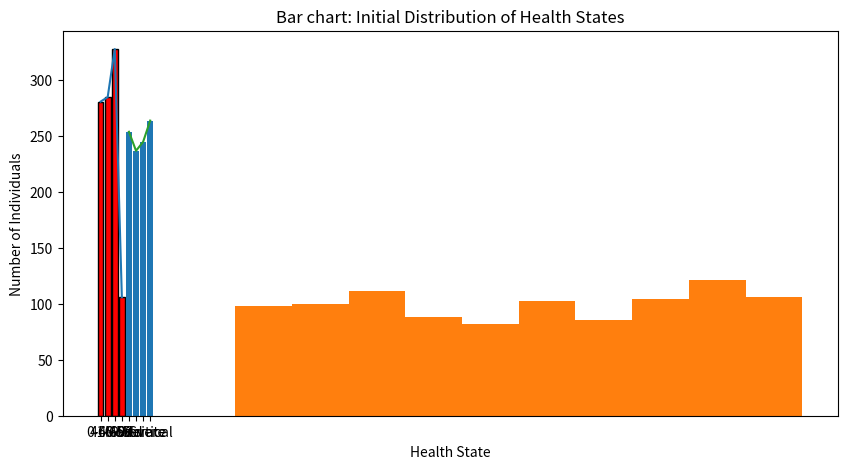
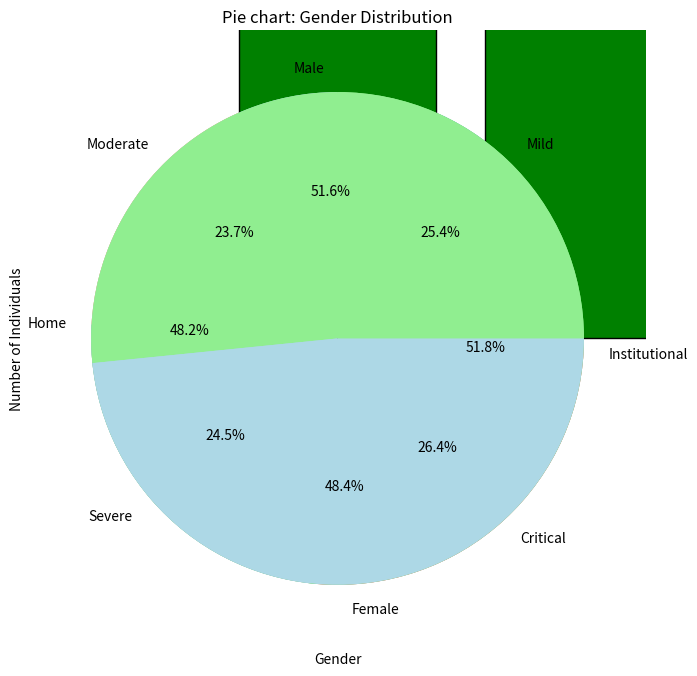
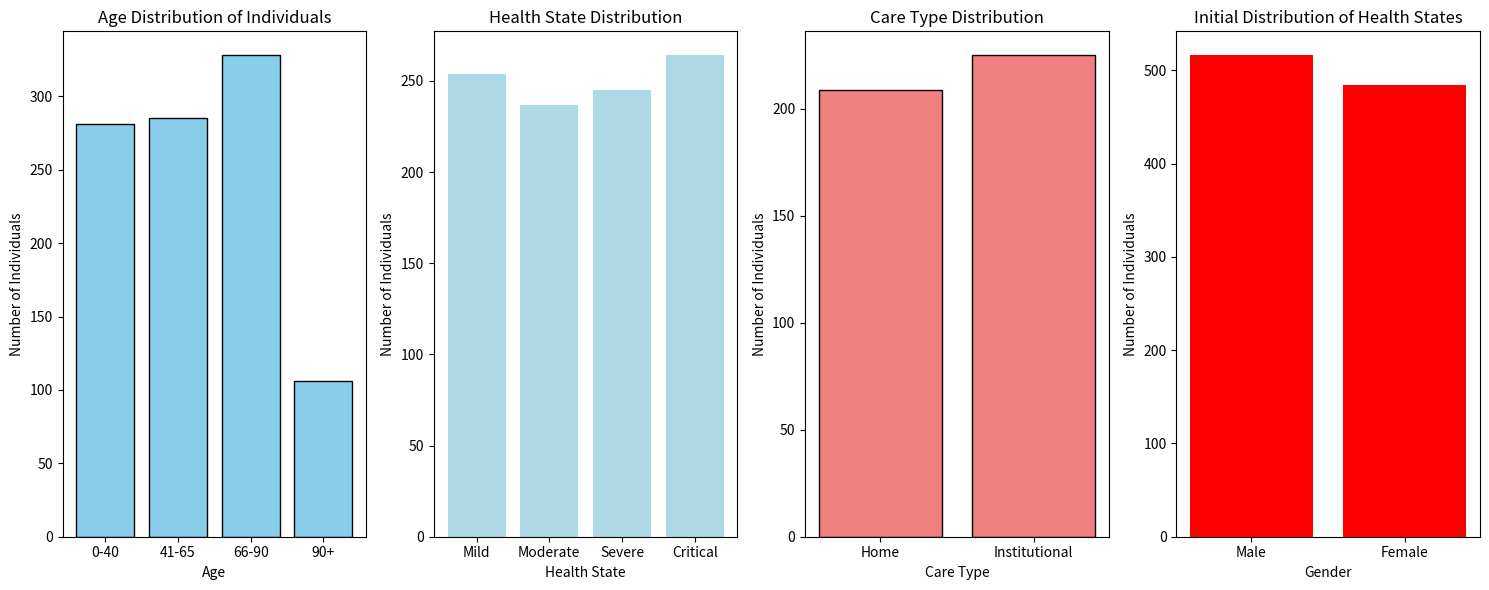

Source code (Python) for these figures, in order:
# python3 "Health Visualization.py" (type this in the terminal to run this script)
#python3 -m pip install matplotlib (run in the terminal)
# "pip install matplotlib", to install the  library 
# "shift + enter" to run selected lines of code
# "shift + /" to comment/uncomment
#  "Ctrl+Shift+P" to open the command palette
import random
import matplotlib.pyplot as plt

# Define some constants
NUM_INDIVIDUALS = 1000
STUDY_PERIOD = [2009, 2019] 
HEALTH_STATES = ['Mild', 'Moderate', 'Severe', 'Critical']
CARE_TYPES = ['Home', 'Institutional']

# Generate random health data frame
individuals = []
random.seed(123) #for reproducibility
for i in range(NUM_INDIVIDUALS):
    birth_year = random.randint(1920, 2000)
    gender = random.choice(['Male', 'Female'])
    initial_health_state = random.choice(HEALTH_STATES)
    age = 2019 - birth_year
    care_type = random.choice(CARE_TYPES) if age > 65 else None
    visit_requests = random.randint(1, 5) # number of doctor visits randomly chosen between 1 and 5. 

# Individual: A dictionary containing the data for an individual, with keys ‘birth_year’, 
# ‘gender’, ‘initial_health_state’, ‘age’, ‘care_type’, and ‘visit_requests’.

    individual = {
        'birth_year': birth_year,
        'gender': gender,
        'initial_health_state': initial_health_state,
        'age': age,
        'care_type': care_type,
        'visit_requests': visit_requests
    }
    individuals.append(individual) # Adds the individual’s dictionary to the individuals list.

# Count initial health states
health_state_counts = {state: 0 for state in HEALTH_STATES} #initializing a dictionary that counts from 0
for individual in individuals:
    health_state_counts[individual['initial_health_state']] += 1

############################################################################
## Age summary statistics
ages = [individual['age'] for individual in individuals] 
#using 'list comprehension' to iterate through 'individuals' to create the 'ages' list
#which contains the 'ages' of individuals in the individuals list 
mean_age = sum(ages) / len(ages)
median_age = sorted(ages)[len(ages) // 2] #finds the middle index (using integer division)
age_range = max(ages) - min(ages)
std_dev_age = (sum((x - mean_age) ** 2 for x in ages) / len(ages)) ** 0.5
#for each 'x' calculate the square difference from the 'mean_age' 
#take the square root of the variance to get the 'standard deviation of age' 

print(f"Mean Age: {mean_age}")
print(f"Median Age: {median_age}")
print(f"Age Range: {age_range}")
print(f"Standard Deviation of Age: {std_dev_age}")
print()
print()
#######################################################################################
# Gender summary statistics
gender_counts = {'Male': 0, 'Female': 0}
for individual in individuals:
    gender_counts[individual['gender']] += 1
print(gender_counts)

total_individuals = len(individuals)
proportion_male = (gender_counts['Male'] / total_individuals) * 100
proportion_female = (gender_counts['Female'] / total_individuals) * 100

print(f"Count of Males: {gender_counts['Male']}")
print(f"Count of Females: {gender_counts['Female']}")
print(f"Proportion of Males: {proportion_male}%")
print(f"Proportion of Females: {proportion_female}%")

#####################################################################################
# Plotting the Age distribution
# Create age categories
age_categories = {'0-40': 0, '41-65': 0, '66-90': 0, '90+': 0}
for age in ages:
    if age <= 40:
        age_categories['0-40'] += 1
    elif age <= 65:
        age_categories['41-65'] += 1
    elif age <= 90:
        age_categories['66-90'] += 1
    else:
        age_categories['90+'] += 1

## line plot for Age distribution
ages = [individual['age'] for individual in individuals]
plt.figure(figsize=(10, 5))
plt.plot(list(age_categories.keys()), list(age_categories.values()))
plt.xlabel('Age')
plt.ylabel('Number of Individuals')
plt.title('Line graph: Age Categories')
#plt.savefig('age_distr_individulas1.png')
plt.show()

## histogram  for Age distribution
plt.hist(ages)
#plt.hist(ages, bins=range(0, 100, 5), color='skyblue', edgecolor='black')
plt.xlabel('Age')
plt.ylabel('Number of Individuals')
plt.title('Histogram: Age Distribution of Individuals')
#plt.savefig('age_distr_individulas2.png')
plt.show()

## bar chat  for Age distribution
plt.bar(age_categories.keys(), age_categories.values(), color='red', edgecolor='black')
plt.xlabel('Age')
plt.ylabel('Number of Individuals')
plt.title('Bar chart: Age Distribution of Individuals')
#plt.savefig('age_distr_individulas3.png')
plt.show()

########################################################################################
# Plotting the Initial Distribution of Health States

## line plot _Initial Distribution of Health States
plt.plot(health_state_counts.keys(), health_state_counts.values())
plt.xlabel('Health State')
plt.ylabel('Number of Individuals')
plt.title('Line graph: Initial Distribution of Health States')
#plt.savefig('initial_distr_individulas1.png')
plt.show()

# bar chart_Initial Distribution of Health States
#plt.figure(figsize=(10, 5))
plt.bar(health_state_counts.keys(), health_state_counts.values()) 
plt.xlabel('Health State')
plt.ylabel('Number of Individuals')
plt.title('Bar chart: Initial Distribution of Health States')
#plt.savefig('initial_distr_individulas2.png')  # Save the plot to a file
plt.show()

# pie chart__Initial Distribution of Health States
plt.figure(figsize=(8, 8))
plt.pie(health_state_counts.values(), labels=health_state_counts.keys(), autopct='%1.1f%%') 
plt.title('Pie chart: Initial Distribution of Health States')
#plt.savefig('initial_distr_individulas3.png')
plt.show()


################################################################################
# Plotting the Distribution  of CARE TYPE

# Count initial health states
counts_care_type = {care: 0 for care in CARE_TYPES} #initializes a dictionary with keys 'Home' and 'Institution' counting from 0
for individual in individuals:
    care_type = individual['care_type']
    if care_type is not None: #check if care_type != None
        counts_care_type[care_type] += 1
print(counts_care_type.keys())
print(counts_care_type.values())

#create a bar chart
plt.bar(counts_care_type.keys(), counts_care_type.values(), color='green', edgecolor='black')
plt.xlabel('Care Type')
plt.ylabel('Number of Individuals')
plt.title('Bar Chart: Care Type Distribution')
#plt.savefig('care_type_distr.png')
plt.show()

# Create a pie chart
plt.pie(counts_care_type.values(), labels=counts_care_type.keys(), autopct='%1.1f%%', startangle=90, colors=['lightblue', 'lightgreen'])
plt.title('Pie Chart - Care Type Distribution')
#plt.savefig('care_type_distribution_pie.png')
plt.show()


########################################################################################
# Plotting the Distribution of Gender

# bar chart_ _Gender Distribution
plt.bar(gender_counts.keys(), gender_counts.values(), color='lightgreen')
plt.xlabel('Gender')
plt.ylabel('Number of Individuals')
plt.title('Bar chart: Distribution of Gender')
#plt.savefig('gender_distr_individulas1.png')  # Save the plot to a file
plt.show()

# pie chart _Gender Distribution
plt.pie(gender_counts.values(), labels=gender_counts.keys(), autopct='%1.1f%%', 
        colors=['lightgreen', 'lightblue', 'lightcoral', 'lightyellow'])
plt.title('Pie chart: Gender Distribution')
#plt.savefig('gender_distr_individulas2.png')
plt.show()

#########################################################################
# Plot 5: Comparison Plot - Age, Initial Health State, Care Type, and Gender
plt.figure(figsize=(15, 6))

# Plotting Age distribution
plt.subplot(1, 4, 1)
plt.bar(age_categories.keys(), age_categories.values(), color='skyblue', edgecolor='black')
plt.xlabel('Age')
plt.ylabel('Number of Individuals')
plt.title('Age Distribution of Individuals')

# Plotting Initial Health State distribution
plt.subplot(1, 4, 2)
plt.bar(health_state_counts.keys(), health_state_counts.values(), color='lightblue')
plt.xlabel('Health State')
plt.ylabel('Number of Individuals')
plt.title('Health State Distribution')

# # Plotting Care Type distribution
plt.subplot(1, 4, 3)
plt.bar(counts_care_type.keys(), counts_care_type.values(), color='lightcoral', edgecolor='black')
plt.xlabel('Care Type')
plt.ylabel('Number of Individuals')
plt.title('Care Type Distribution')

# Plotting Gender Distribution
plt.subplot(1, 4, 4)
plt.bar(gender_counts.keys(), gender_counts.values(), color='red')
plt.xlabel('Gender')
plt.ylabel('Number of Individuals')
plt.title('Initial Distribution of Health States')

plt.tight_layout()  # Adjust subplots to fit into the figure area.
plt.savefig('comparison_plot.png')
plt.show()